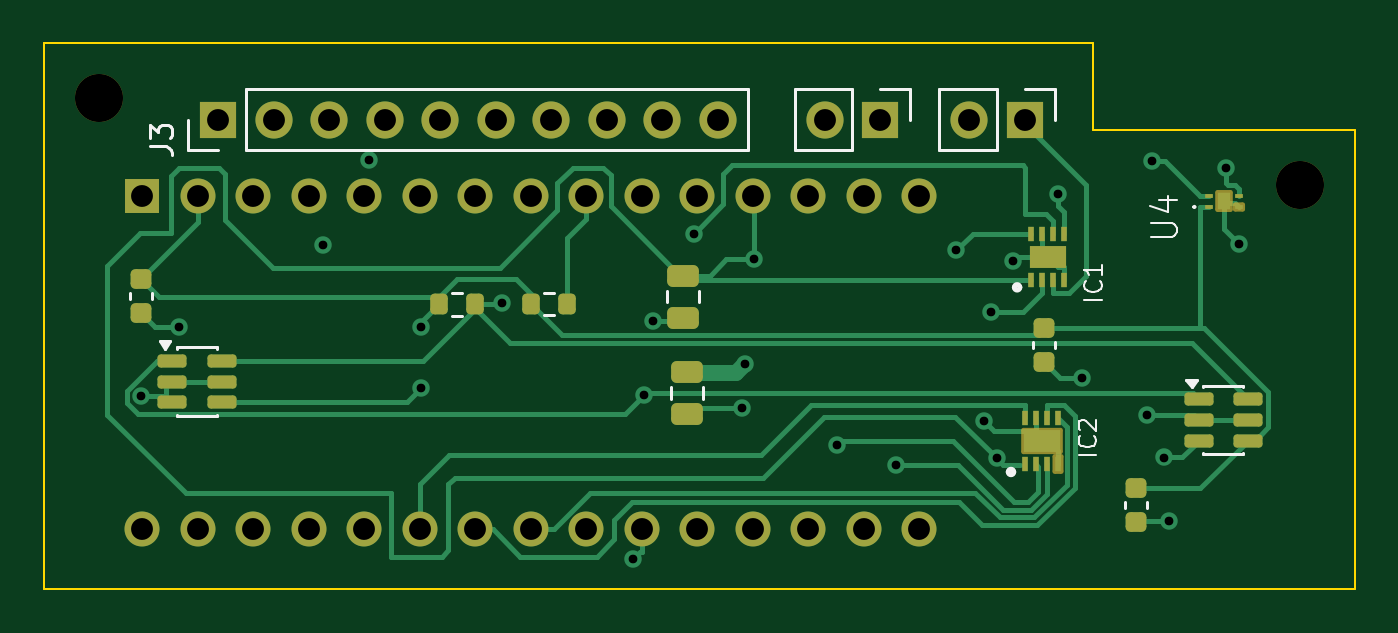
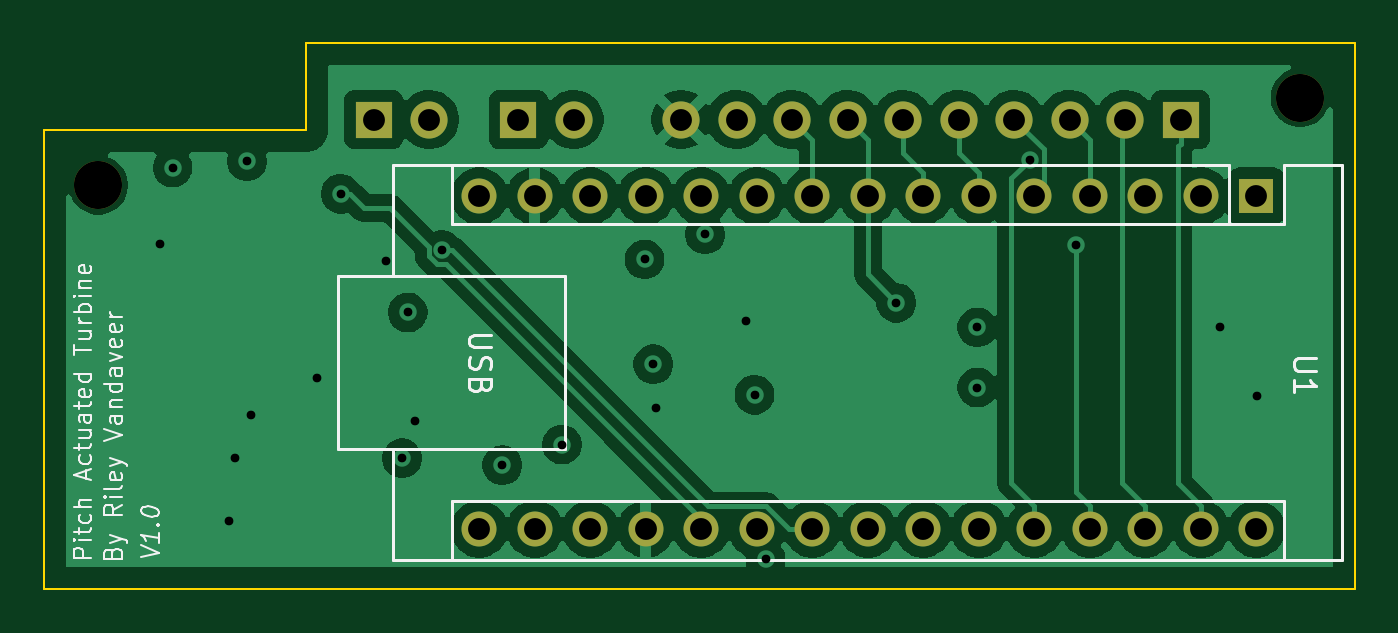
Circuit board: 12 layer files. Board 60.0 x 25.0 mm.
- bottom_copper: WindTurbineController-B_Cu.gbr (81481 bytes)
- bottom_mask: WindTurbineController-B_Mask.gbr (1931 bytes)
- bottom_silk: WindTurbineController-B_Silkscreen.gbr (21699 bytes)
- outline: WindTurbineController-Edge_Cuts.gbr (820 bytes)
- top_copper: WindTurbineController-F_Cu.gbr (20236 bytes)
- top_mask: WindTurbineController-F_Mask.gbr (5133 bytes)
- paste: WindTurbineController-F_Paste.gbr (3256 bytes)
- top_silk: WindTurbineController-F_Silkscreen.gbr (8020 bytes)
- inner_copper: WindTurbineController-In1_Cu.gbr (88341 bytes)
- inner_copper: WindTurbineController-In2_Cu.gbr (93979 bytes)
- drill: WindTurbineController-NPTH.drl (375 bytes)
- drill: WindTurbineController-PTH.drl (1502 bytes)

=== bottom_copper: WindTurbineController-B_Cu.gbr (81481 bytes, source omitted) ===
=== bottom_mask: WindTurbineController-B_Mask.gbr ===
%TF.GenerationSoftware,KiCad,Pcbnew,9.0.7*%
%TF.CreationDate,2026-04-02T12:18:53-05:00*%
%TF.ProjectId,WindTurbineController,57696e64-5475-4726-9269-6e65436f6e74,rev?*%
%TF.SameCoordinates,Original*%
%TF.FileFunction,Soldermask,Bot*%
%TF.FilePolarity,Negative*%
%FSLAX46Y46*%
G04 Gerber Fmt 4.6, Leading zero omitted, Abs format (unit mm)*
G04 Created by KiCad (PCBNEW 9.0.7) date 2026-04-02 12:18:53*
%MOMM*%
%LPD*%
G01*
G04 APERTURE LIST*
%ADD10R,1.700000X1.700000*%
%ADD11C,1.700000*%
%ADD12C,2.200000*%
%ADD13R,1.600000X1.600000*%
%ADD14O,1.600000X1.600000*%
G04 APERTURE END LIST*
D10*
%TO.C,J1*%
X101900000Y-68500000D03*
D11*
X99360000Y-68500000D03*
%TD*%
D10*
%TO.C,J2*%
X95275000Y-68500000D03*
D11*
X92735000Y-68500000D03*
%TD*%
D10*
%TO.C,J3*%
X64970000Y-68500000D03*
D11*
X67510000Y-68500000D03*
X70050000Y-68500000D03*
X72590000Y-68500000D03*
X75130000Y-68500000D03*
X77670000Y-68500000D03*
X80210000Y-68500000D03*
X82750000Y-68500000D03*
X85290000Y-68500000D03*
X87830000Y-68500000D03*
%TD*%
D12*
%TO.C,J6*%
X114500000Y-71500000D03*
%TD*%
%TO.C,J7*%
X59500000Y-67500000D03*
%TD*%
D13*
%TO.C,U1*%
X61500000Y-72000000D03*
D14*
X64040000Y-72000000D03*
X66580000Y-72000000D03*
X69120000Y-72000000D03*
X71660000Y-72000000D03*
X74200000Y-72000000D03*
X76740000Y-72000000D03*
X79280000Y-72000000D03*
X81820000Y-72000000D03*
X84360000Y-72000000D03*
X86900000Y-72000000D03*
X89440000Y-72000000D03*
X91980000Y-72000000D03*
X94520000Y-72000000D03*
X97060000Y-72000000D03*
X97060000Y-87240000D03*
X94520000Y-87240000D03*
X91980000Y-87240000D03*
X89440000Y-87240000D03*
X86900000Y-87240000D03*
X84360000Y-87240000D03*
X81820000Y-87240000D03*
X79280000Y-87240000D03*
X76740000Y-87240000D03*
X74200000Y-87240000D03*
X71660000Y-87240000D03*
X69120000Y-87240000D03*
X66580000Y-87240000D03*
X64040000Y-87240000D03*
X61500000Y-87240000D03*
%TD*%
M02*

=== bottom_silk: WindTurbineController-B_Silkscreen.gbr (21699 bytes, source omitted) ===
=== outline: WindTurbineController-Edge_Cuts.gbr ===
%TF.GenerationSoftware,KiCad,Pcbnew,9.0.7*%
%TF.CreationDate,2026-04-02T12:18:53-05:00*%
%TF.ProjectId,WindTurbineController,57696e64-5475-4726-9269-6e65436f6e74,rev?*%
%TF.SameCoordinates,Original*%
%TF.FileFunction,Profile,NP*%
%FSLAX46Y46*%
G04 Gerber Fmt 4.6, Leading zero omitted, Abs format (unit mm)*
G04 Created by KiCad (PCBNEW 9.0.7) date 2026-04-02 12:18:53*
%MOMM*%
%LPD*%
G01*
G04 APERTURE LIST*
%TA.AperFunction,Profile*%
%ADD10C,0.100000*%
%TD*%
G04 APERTURE END LIST*
D10*
X57000000Y-90000000D02*
X57000000Y-65000000D01*
X117000000Y-90000000D02*
X57000000Y-90000000D01*
X105000000Y-65000000D02*
X105000000Y-69000000D01*
X117000000Y-69000000D02*
X117000000Y-90000000D01*
X105000000Y-69000000D02*
X117000000Y-69000000D01*
X57000000Y-65000000D02*
X105000000Y-65000000D01*
M02*

=== top_copper: WindTurbineController-F_Cu.gbr (20236 bytes, source omitted) ===
=== top_mask: WindTurbineController-F_Mask.gbr ===
%TF.GenerationSoftware,KiCad,Pcbnew,9.0.7*%
%TF.CreationDate,2026-04-02T12:18:53-05:00*%
%TF.ProjectId,WindTurbineController,57696e64-5475-4726-9269-6e65436f6e74,rev?*%
%TF.SameCoordinates,Original*%
%TF.FileFunction,Soldermask,Top*%
%TF.FilePolarity,Negative*%
%FSLAX46Y46*%
G04 Gerber Fmt 4.6, Leading zero omitted, Abs format (unit mm)*
G04 Created by KiCad (PCBNEW 9.0.7) date 2026-04-02 12:18:53*
%MOMM*%
%LPD*%
G01*
G04 APERTURE LIST*
G04 Aperture macros list*
%AMRoundRect*
0 Rectangle with rounded corners*
0 $1 Rounding radius*
0 $2 $3 $4 $5 $6 $7 $8 $9 X,Y pos of 4 corners*
0 Add a 4 corners polygon primitive as box body*
4,1,4,$2,$3,$4,$5,$6,$7,$8,$9,$2,$3,0*
0 Add four circle primitives for the rounded corners*
1,1,$1+$1,$2,$3*
1,1,$1+$1,$4,$5*
1,1,$1+$1,$6,$7*
1,1,$1+$1,$8,$9*
0 Add four rect primitives between the rounded corners*
20,1,$1+$1,$2,$3,$4,$5,0*
20,1,$1+$1,$4,$5,$6,$7,0*
20,1,$1+$1,$6,$7,$8,$9,0*
20,1,$1+$1,$8,$9,$2,$3,0*%
G04 Aperture macros list end*
%ADD10R,0.350000X0.220000*%
%ADD11RoundRect,0.101600X0.175000X0.110000X-0.175000X0.110000X-0.175000X-0.110000X0.175000X-0.110000X0*%
%ADD12RoundRect,0.101600X0.300000X-0.400000X0.300000X0.400000X-0.300000X0.400000X-0.300000X-0.400000X0*%
%ADD13RoundRect,0.250000X-0.475000X0.250000X-0.475000X-0.250000X0.475000X-0.250000X0.475000X0.250000X0*%
%ADD14R,1.700000X1.700000*%
%ADD15C,1.700000*%
%ADD16RoundRect,0.150000X-0.512500X-0.150000X0.512500X-0.150000X0.512500X0.150000X-0.512500X0.150000X0*%
%ADD17RoundRect,0.200000X-0.200000X-0.275000X0.200000X-0.275000X0.200000X0.275000X-0.200000X0.275000X0*%
%ADD18RoundRect,0.225000X0.250000X-0.225000X0.250000X0.225000X-0.250000X0.225000X-0.250000X-0.225000X0*%
%ADD19RoundRect,0.225000X-0.250000X0.225000X-0.250000X-0.225000X0.250000X-0.225000X0.250000X0.225000X0*%
%ADD20C,2.200000*%
%ADD21R,0.300000X0.700000*%
%ADD22RoundRect,0.101600X0.150000X-0.350000X0.150000X0.350000X-0.150000X0.350000X-0.150000X-0.350000X0*%
%ADD23RoundRect,0.101600X0.850000X0.500000X-0.850000X0.500000X-0.850000X-0.500000X0.850000X-0.500000X0*%
%ADD24R,1.700000X1.000000*%
%ADD25R,1.600000X1.600000*%
%ADD26O,1.600000X1.600000*%
G04 APERTURE END LIST*
D10*
%TO.C,U4*%
X110325000Y-72500000D03*
D11*
X111675000Y-72500000D03*
D10*
X111675000Y-72000000D03*
X110325000Y-72000000D03*
D12*
X111000000Y-72250000D03*
%TD*%
D13*
%TO.C,C8*%
X86250000Y-75660000D03*
X86250000Y-77560000D03*
%TD*%
D14*
%TO.C,J1*%
X101900000Y-68500000D03*
D15*
X99360000Y-68500000D03*
%TD*%
D14*
%TO.C,J2*%
X95275000Y-68500000D03*
D15*
X92735000Y-68500000D03*
%TD*%
D16*
%TO.C,U3*%
X62862500Y-79540000D03*
X62862500Y-80490000D03*
X62862500Y-81440000D03*
X65137500Y-81440000D03*
X65137500Y-80490000D03*
X65137500Y-79540000D03*
%TD*%
D17*
%TO.C,R1*%
X75090000Y-76960000D03*
X76740000Y-76960000D03*
%TD*%
%TO.C,R2*%
X79300000Y-76940000D03*
X80950000Y-76940000D03*
%TD*%
D13*
%TO.C,C9*%
X86420000Y-80060000D03*
X86420000Y-81960000D03*
%TD*%
D16*
%TO.C,U2*%
X109842500Y-81290000D03*
X109842500Y-82240000D03*
X109842500Y-83190000D03*
X112117500Y-83190000D03*
X112117500Y-82240000D03*
X112117500Y-81290000D03*
%TD*%
D18*
%TO.C,C7*%
X102770000Y-79595000D03*
X102770000Y-78045000D03*
%TD*%
D19*
%TO.C,C10*%
X61450000Y-75795000D03*
X61450000Y-77345000D03*
%TD*%
%TO.C,C11*%
X106970000Y-85385000D03*
X106970000Y-86935000D03*
%TD*%
D14*
%TO.C,J3*%
X64970000Y-68500000D03*
D15*
X67510000Y-68500000D03*
X70050000Y-68500000D03*
X72590000Y-68500000D03*
X75130000Y-68500000D03*
X77670000Y-68500000D03*
X80210000Y-68500000D03*
X82750000Y-68500000D03*
X85290000Y-68500000D03*
X87830000Y-68500000D03*
%TD*%
D20*
%TO.C,J6*%
X114500000Y-71500000D03*
%TD*%
D21*
%TO.C,IC2*%
X101910000Y-84280000D03*
X102410000Y-84280000D03*
X102910000Y-84280000D03*
D22*
X103410000Y-84280000D03*
D21*
X103410000Y-82180000D03*
X102910000Y-82180000D03*
X102410000Y-82180000D03*
X101910000Y-82180000D03*
D23*
X102660000Y-83230000D03*
%TD*%
D20*
%TO.C,J7*%
X59500000Y-67500000D03*
%TD*%
D21*
%TO.C,IC1*%
X102190000Y-75830000D03*
X102690000Y-75830000D03*
X103190000Y-75830000D03*
X103690000Y-75830000D03*
X103690000Y-73730000D03*
X103190000Y-73730000D03*
X102690000Y-73730000D03*
X102190000Y-73730000D03*
D24*
X102940000Y-74780000D03*
%TD*%
D25*
%TO.C,U1*%
X61500000Y-72000000D03*
D26*
X64040000Y-72000000D03*
X66580000Y-72000000D03*
X69120000Y-72000000D03*
X71660000Y-72000000D03*
X74200000Y-72000000D03*
X76740000Y-72000000D03*
X79280000Y-72000000D03*
X81820000Y-72000000D03*
X84360000Y-72000000D03*
X86900000Y-72000000D03*
X89440000Y-72000000D03*
X91980000Y-72000000D03*
X94520000Y-72000000D03*
X97060000Y-72000000D03*
X97060000Y-87240000D03*
X94520000Y-87240000D03*
X91980000Y-87240000D03*
X89440000Y-87240000D03*
X86900000Y-87240000D03*
X84360000Y-87240000D03*
X81820000Y-87240000D03*
X79280000Y-87240000D03*
X76740000Y-87240000D03*
X74200000Y-87240000D03*
X71660000Y-87240000D03*
X69120000Y-87240000D03*
X66580000Y-87240000D03*
X64040000Y-87240000D03*
X61500000Y-87240000D03*
%TD*%
M02*

=== paste: WindTurbineController-F_Paste.gbr (3256 bytes, source withheld) ===
=== top_silk: WindTurbineController-F_Silkscreen.gbr (8020 bytes, source omitted) ===
=== inner_copper: WindTurbineController-In1_Cu.gbr (88341 bytes, source omitted) ===
=== inner_copper: WindTurbineController-In2_Cu.gbr (93979 bytes, source omitted) ===
=== drill: WindTurbineController-NPTH.drl ===
M48
; DRILL file {KiCad 9.0.7} date 2026-04-02T12:19:33-0500
; FORMAT={-:-/ absolute / metric / decimal}
; #@! TF.CreationDate,2026-04-02T12:19:33-05:00
; #@! TF.GenerationSoftware,Kicad,Pcbnew,9.0.7
; #@! TF.FileFunction,NonPlated,1,4,NPTH
FMAT,2
METRIC
; #@! TA.AperFunction,NonPlated,NPTH,ComponentDrill
T1C2.200
%
G90
G05
T1
X59.5Y-67.5
X114.5Y-71.5
M30

=== drill: WindTurbineController-PTH.drl ===
M48
; DRILL file {KiCad 9.0.7} date 2026-04-02T12:19:33-0500
; FORMAT={-:-/ absolute / metric / decimal}
; #@! TF.CreationDate,2026-04-02T12:19:33-05:00
; #@! TF.GenerationSoftware,Kicad,Pcbnew,9.0.7
; #@! TF.FileFunction,Plated,1,4,PTH
FMAT,2
METRIC
; #@! TA.AperFunction,Plated,PTH,ViaDrill
T1C0.400
; #@! TA.AperFunction,Plated,PTH,ComponentDrill
T2C1.000
%
G90
G05
T1
X61.464Y-81.174
X63.175Y-77.985
X69.758Y-74.25
X71.867Y-70.341
X74.277Y-78.012
X74.277Y-80.764
X77.978Y-76.89
X83.965Y-88.596
X84.466Y-81.1
X84.873Y-77.729
X86.73Y-73.752
X88.954Y-81.705
X89.1Y-79.7
X89.5Y-74.9
X93.279Y-83.379
X96.015Y-84.317
X98.761Y-74.477
X100.024Y-82.303
X100.336Y-77.328
X100.6Y-84.0
X101.354Y-74.993
X103.4Y-71.9
X104.509Y-80.311
X107.496Y-82.02
X107.694Y-70.402
X108.263Y-83.967
X108.51Y-86.877
X111.1Y-70.7
X111.681Y-74.175
T2
X61.5Y-72.0
X61.5Y-87.24
X64.04Y-72.0
X64.04Y-87.24
X64.97Y-68.5
X66.58Y-72.0
X66.58Y-87.24
X67.51Y-68.5
X69.12Y-72.0
X69.12Y-87.24
X70.05Y-68.5
X71.66Y-72.0
X71.66Y-87.24
X72.59Y-68.5
X74.2Y-72.0
X74.2Y-87.24
X75.13Y-68.5
X76.74Y-72.0
X76.74Y-87.24
X77.67Y-68.5
X79.28Y-72.0
X79.28Y-87.24
X80.21Y-68.5
X81.82Y-72.0
X81.82Y-87.24
X82.75Y-68.5
X84.36Y-72.0
X84.36Y-87.24
X85.29Y-68.5
X86.9Y-72.0
X86.9Y-87.24
X87.83Y-68.5
X89.44Y-72.0
X89.44Y-87.24
X91.98Y-72.0
X91.98Y-87.24
X92.735Y-68.5
X94.52Y-72.0
X94.52Y-87.24
X95.275Y-68.5
X97.06Y-72.0
X97.06Y-87.24
X99.36Y-68.5
X101.9Y-68.5
M30
